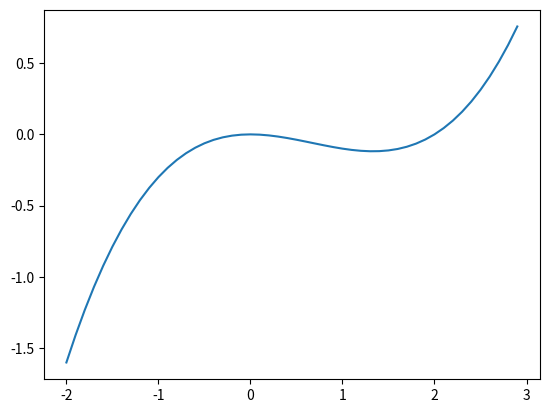

The script that saved this image:
import numpy as np
import matplotlib.pyplot as plt

def f(x):
    return x**3 - (2 * (x ** 2))

# Set up x from -10 to 10 with small steps
delta_x = 0.1
x = np.arange(-2, 3, delta_x)
# Find f(x) * delta_x
fx = f(x) * delta_x
# Compute the running sum
y = fx
# Plot the graph
plt.plot(x, y)
plt.show()